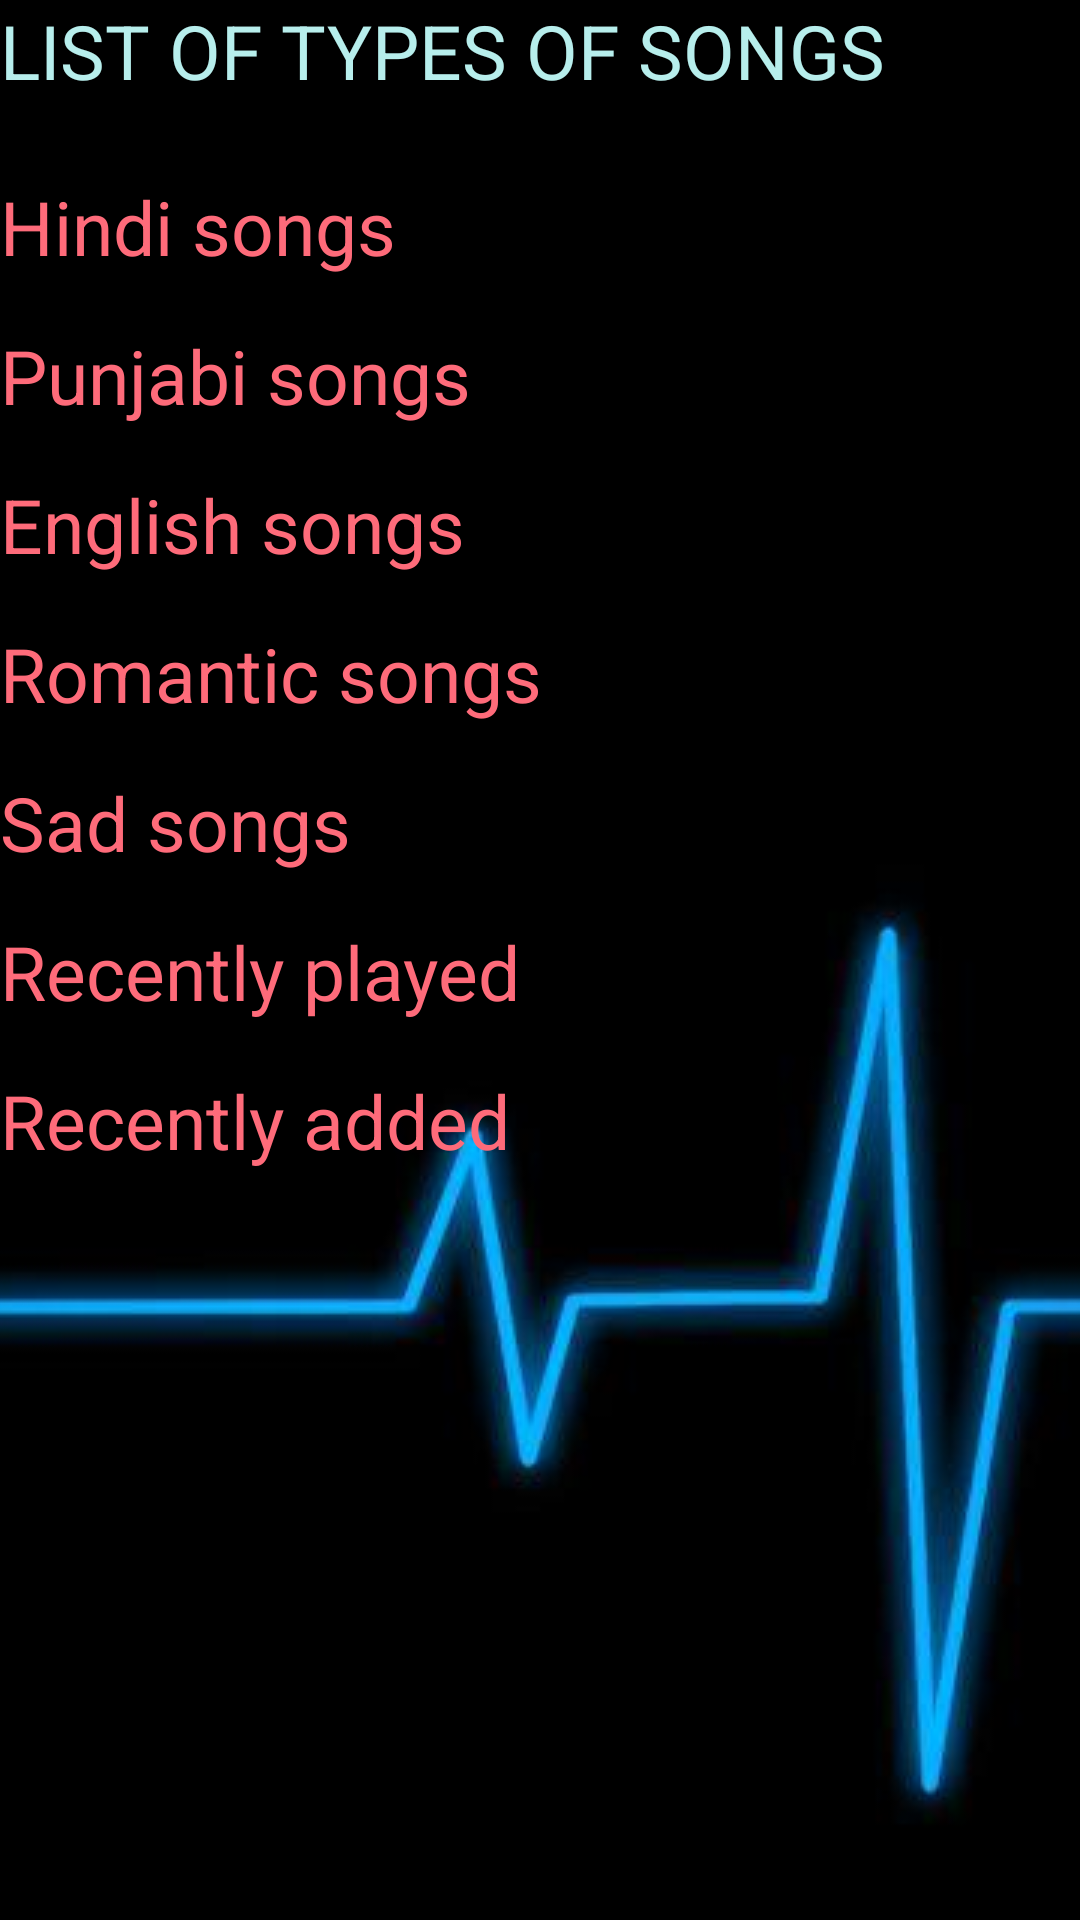

Here is an Android app screen rendered from its layout file. Give the layout XML and the strings, colors and styles it references.
<!-- AndroidManifest.xml: application theme AppTheme -->
<!-- res/layout/activity_list.xml -->
<?xml version="1.0" encoding="utf-8"?>
<ScrollView
    android:layout_height="match_parent"
    android:layout_width="match_parent"
    xmlns:android="http://schemas.android.com/apk/res/android" >
<RelativeLayout
    xmlns:android="http://schemas.android.com/apk/res/android"
    xmlns:tools="http://schemas.android.com/tools"
    android:layout_width="match_parent"
    android:layout_height="match_parent"
    android:orientation="vertical"
    tools:context="com.example.hi.musicplayer.ListClickListener">
    <ImageView
        android:layout_width="match_parent"
        android:layout_height="match_parent"
        android:scaleType="centerCrop"
        android:src="@drawable/album"/>
<LinearLayout
    android:layout_width="match_parent"
    android:layout_height="match_parent"
    android:orientation="vertical">
    <TextView
        android:layout_width="wrap_content"
        android:layout_height="wrap_content"
        android:text="List of types of songs"
        android:textAllCaps="true"
        android:textColor="#b7eeec"
        android:textSize="25sp"/>
    <TextView
        android:layout_width="wrap_content"
        android:layout_height="wrap_content"
        android:text="Hindi songs"
        android:layout_marginTop="25dp"
        android:textColor="#fe6b7a"
        android:textSize="25sp"
        android:layout_marginBottom="16dp"/>
    <TextView
        android:layout_width="wrap_content"
        android:layout_height="wrap_content"
        android:text="Punjabi songs"
        android:textColor="#fe6b7a"
        android:textSize="25sp"
        android:layout_marginBottom="16dp"/>
    <TextView
        android:layout_width="wrap_content"
        android:layout_height="wrap_content"
        android:text="English songs"
        android:textColor="#fe6b7a"
        android:textSize="25sp"
        android:layout_marginBottom="16dp"/>
    <TextView
        android:layout_width="wrap_content"
        android:layout_height="wrap_content"
        android:text="Romantic songs"
        android:textColor="#fe6b7a"
        android:textSize="25sp"
        android:layout_marginBottom="16dp"/>
    <TextView
        android:layout_width="wrap_content"
        android:layout_height="wrap_content"
        android:text="Sad songs"
        android:textColor="#fe6b7a"
        android:textSize="25sp"
        android:layout_marginBottom="16dp"/>
    <TextView
        android:layout_width="wrap_content"
        android:layout_height="wrap_content"
        android:text="Recently played"
        android:textColor="#fe6b7a"
        android:textSize="25sp"
        android:layout_marginBottom="16dp"/>
    <TextView
        android:layout_width="wrap_content"
        android:layout_height="wrap_content"
        android:text="Recently added"
        android:textColor="#fe6b7a"
        android:textSize="25sp"
        android:layout_marginBottom="16dp"/>
</LinearLayout>
</RelativeLayout>
</ScrollView>
<!-- resources referenced by this layout -->
<resources>
  <!-- drawable album: jpg bitmap (drawable, 31776 bytes) -->
  <style name="AppTheme" parent="Theme.AppCompat.Light.DarkActionBar">
          
          <item name="colorPrimary">@color/colorPrimary</item>
          <item name="colorPrimaryDark">@color/colorPrimaryDark</item>
          <item name="colorAccent">@color/colorAccent</item>
      </style>
  <color name="colorPrimary">#3F51B5</color>
  <color name="colorPrimaryDark">#303F9F</color>
  <color name="colorAccent">#FF4081</color>
</resources>
